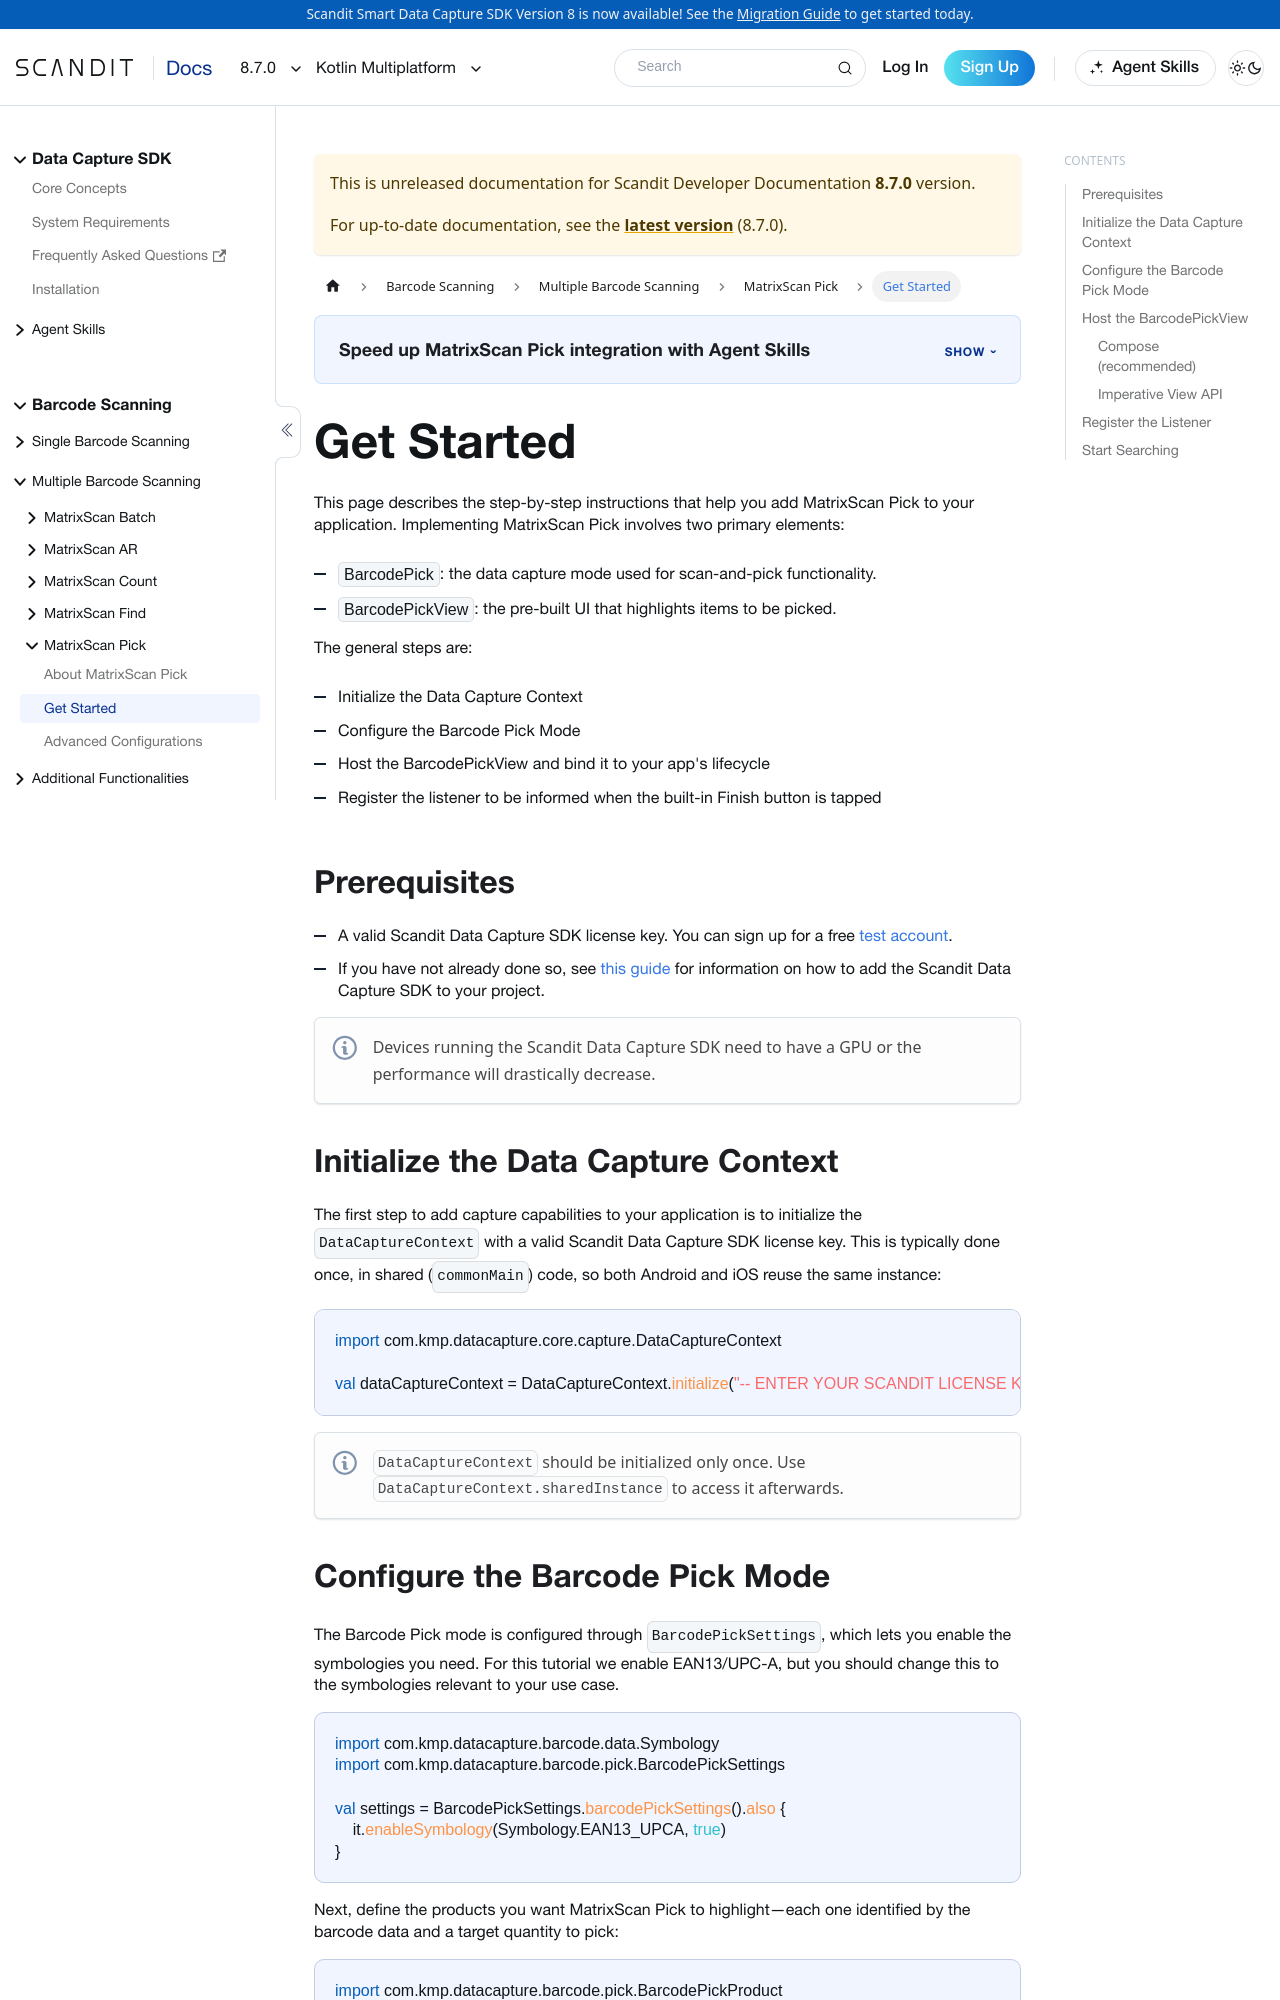

repository: Scandit/data-capture-documentation · page: pr-preview/pr-488/sdks/kmp/matrixscan-pick/get-started/index.html · generator: docusaurus

---
description: "Step-by-step instructions to add MatrixScan Pick to your Kotlin Multiplatform application."

sidebar_position: 2
framework: kmp
keywords:
  - kmp
---

# Get Started

This page describes the step-by-step instructions that help you add MatrixScan Pick to your application. Implementing MatrixScan Pick involves two primary elements:

- `BarcodePick`: the data capture mode used for scan-and-pick functionality.
- `BarcodePickView`: the pre-built UI that highlights items to be picked.

The general steps are:

- Initialize the Data Capture Context
- Configure the Barcode Pick Mode
- Host the BarcodePickView and bind it to your app's lifecycle
- Register the listener to be informed when the built-in Finish button is tapped

## Prerequisites

- A valid Scandit Data Capture SDK license key. You can sign up for a free [test account](https://ssl.scandit.com/dashboard/sign-up?p=test&utm%5Fsource=documentation).
- If you have not already done so, see [this guide](../add-sdk.mdx) for information on how to add the Scandit Data Capture SDK to your project.

:::note
Devices running the Scandit Data Capture SDK need to have a GPU or the performance will drastically decrease.
:::

## Initialize the Data Capture Context

The first step to add capture capabilities to your application is to initialize the `DataCaptureContext` with a valid Scandit Data Capture SDK license key. This is typically done once, in shared (`commonMain`) code, so both Android and iOS reuse the same instance:

```kotlin
import com.kmp.datacapture.core.capture.DataCaptureContext

val dataCaptureContext = DataCaptureContext.initialize("-- ENTER YOUR SCANDIT LICENSE KEY HERE --")
```

:::note
`DataCaptureContext` should be initialized only once. Use `DataCaptureContext.sharedInstance` to access it afterwards.
:::
